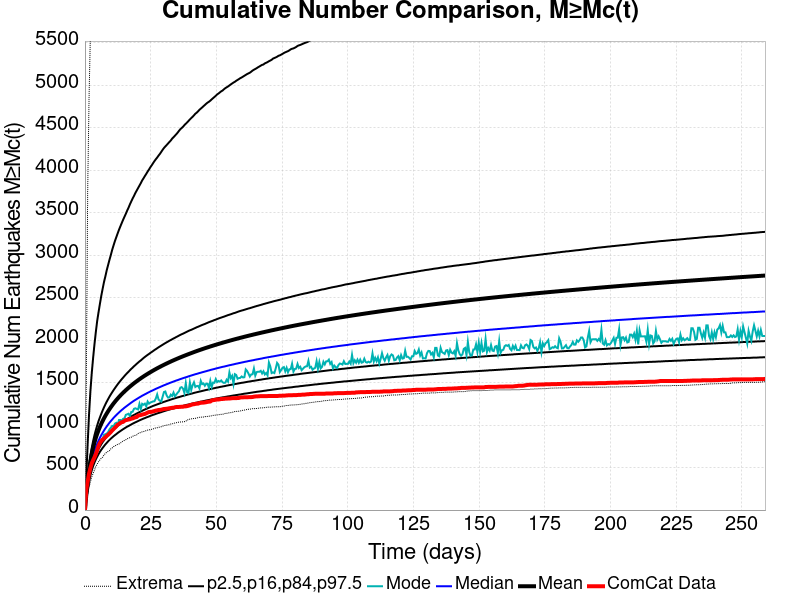

The file beside this chart, header and first rows:
Time (days), ComCat Data, Simulation Mean, Simulation Median, Simulation Mode, Simulation Minimum, Simulation Maximum, 2.5 %-ile, 16 %-ile, 84 %-ile, 97.5 %-ile
0.0, 0.0, 0.0, 0.0, 0.0, 0.0, 0.0, 0.0, 0.0, 0.0, 0.0
0.5186, 241.0, 179.5, 163.0, 156.0, 93.0, 1452, 127.0, 143.0, 197.0, 398.0
1.037, 336.0, 331.5, 296.0, 278.0, 190.0, 3748, 236.0, 261.0, 363.0, 779.0
1.556, 428.0, 469.7, 414.0, 393.0, 263.0, 4838, 333.0, 366.0, 515.0, 1123
2.074, 494.0, 577.9, 507.0, 469.0, 332.0, 5603, 409.0, 448.0, 636.0, 1397
2.593, 550.0, 663.5, 580.0, 545.0, 392.0, 6093, 468.0, 513.0, 732.0, 1612
3.112, 587.0, 734.8, 641.0, 613.0, 431.0, 6473, 518.0, 566.0, 812.0, 1791
3.63, 621.0, 796.4, 694.0, 660.0, 471.0, 6960, 560.0, 612.0, 881.0, 1953
4.149, 659.0, 850, 740.0, 683.0, 512.0, 7310, 597.0, 652.0, 942.0, 2097
4.667, 706.0, 897.8, 781.0, 721.0, 542.0, 7563, 629.0, 687.0, 997.0, 2228
5.186, 756.0, 940.8, 817.0, 755.0, 570.0, 7783, 659.0, 719.0, 1048, 2331
5.705, 790.0, 979.9, 851.0, 790.0, 591.0, 8007, 686.0, 748.0, 1092, 2429
6.223, 814.0, 1016, 882.0, 818.0, 611.0, 8263, 710.0, 775.0, 1134, 2523
6.742, 830.0, 1050, 910.0, 839.0, 623.0, 8443, 732.0, 800.0, 1173, 2606
7.26, 843.0, 1081, 937.0, 886.0, 649.0, 8574, 753.0, 822.0, 1210, 2686
7.779, 858.0, 1110, 962.0, 893.0, 666.0, 8706, 773.0, 844.0, 1244, 2752
8.298, 874.0, 1137, 985.0, 900.0, 681.0, 8833, 791.0, 864.0, 1276, 2824
8.816, 887.0, 1163, 1007, 917.0, 691.0, 8951, 809.0, 882.0, 1306, 2885
9.335, 902.0, 1188, 1028, 950.0, 699.0, 9071, 825.0, 901.0, 1335, 2946
9.853, 919.0, 1211, 1048, 970.0, 721.0, 9187, 841.0, 917.0, 1362, 3003
10.37, 938.0, 1233, 1066, 991.0, 731.0, 9305, 855.0, 934.0, 1387, 3064
10.89, 954.0, 1255, 1085, 985.0, 747.0, 9394, 869.0, 949.0, 1412, 3116
11.41, 970.0, 1275, 1102, 1018, 756.0, 9459, 882.0, 964.0, 1435, 3167
11.93, 986.0, 1294, 1118, 1027, 763.0, 9543, 894.0, 977.0, 1458, 3212
12.45, 1005, 1313, 1134, 1004, 774.0, 9627, 907.0, 991.0, 1480, 3257
12.97, 1013, 1331, 1149, 1061, 778.0, 9856, 919.0, 1004, 1501, 3300
13.48, 1026, 1348, 1164, 1061, 788.0, 10175, 930.0, 1016, 1521, 3340
14, 1034, 1365, 1178, 1053, 802.0, 10366, 941.0, 1028, 1541, 3379
14.52, 1038, 1380, 1191, 1074, 813.0, 10478, 952.0, 1040, 1559, 3417
15.04, 1051, 1396, 1205, 1079, 820.0, 10584, 962.0, 1051, 1578, 3453
15.56, 1059, 1411, 1217, 1121, 828.0, 10683, 972.0, 1062, 1596, 3488
16.08, 1062, 1426, 1229, 1127, 839.0, 10755, 982.0, 1072, 1613, 3526
16.6, 1066, 1440, 1241, 1134, 846.0, 10841, 990.0, 1082, 1629, 3560
17.11, 1069, 1453, 1253, 1106, 853.0, 10896, 999.0, 1092, 1646, 3599
17.63, 1076, 1467, 1265, 1155, 858.0, 10950, 1008, 1102, 1662, 3634
18.15, 1079, 1480, 1276, 1157, 868.0, 11010, 1017, 1111, 1677, 3668
18.67, 1086, 1493, 1287, 1192, 876.0, 11070, 1025, 1120, 1693, 3699
19.19, 1092, 1505, 1297, 1198, 880.0, 11130, 1033, 1128, 1707, 3733
19.71, 1096, 1517, 1307, 1191, 885.0, 11195, 1040, 1137, 1722, 3762
20.23, 1111, 1529, 1317, 1185, 902.0, 11256, 1048, 1145, 1736, 3791
20.74, 1116, 1540, 1327, 1250, 906.0, 11330, 1056, 1153, 1750, 3820
21.26, 1119, 1551, 1336, 1191, 914.0, 11373, 1063, 1161, 1762, 3849
21.78, 1124, 1562, 1346, 1251, 921.0, 11427, 1070, 1169, 1776, 3881
22.3, 1128, 1573, 1354, 1240, 924.0, 11481, 1077, 1177, 1790, 3906
22.82, 1132, 1583, 1363, 1253, 931.0, 11533, 1083, 1184, 1803, 3933
23.34, 1139, 1594, 1371, 1220, 935.0, 11587, 1090, 1191, 1815, 3958
23.86, 1148, 1604, 1380, 1278, 941.0, 11637, 1096, 1198, 1827, 3985
24.37, 1154, 1613, 1388, 1253, 943.0, 11677, 1102, 1205, 1838, 4009
24.89, 1155, 1623, 1396, 1266, 948.0, 11719, 1109, 1212, 1850, 4036
25.41, 1157, 1633, 1404, 1272, 951.0, 11756, 1115, 1219, 1861, 4059
25.93, 1162, 1642, 1411, 1279, 955.0, 11792, 1121, 1226, 1872, 4084
26.45, 1166, 1651, 1419, 1281, 962.0, 11825, 1126, 1232, 1884, 4108
26.97, 1171, 1660, 1427, 1313, 967.0, 11863, 1132, 1238, 1894, 4130
27.49, 1174, 1669, 1434, 1361, 969.0, 11947, 1138, 1244, 1905, 4150
28, 1178, 1677, 1441, 1302, 973.0, 12047, 1143, 1250, 1916, 4173
28.52, 1179, 1686, 1448, 1287, 978.0, 12151, 1148, 1256, 1926, 4193
29.04, 1181, 1694, 1455, 1278, 981.0, 12244, 1153, 1262, 1936, 4217
29.56, 1186, 1702, 1462, 1334, 987.0, 12341, 1159, 1268, 1946, 4241
30.08, 1190, 1710, 1469, 1390, 994.0, 12435, 1164, 1274, 1956, 4263
30.6, 1191, 1718, 1475, 1396, 997.0, 12510, 1169, 1279, 1966, 4281
... 440 more rows
